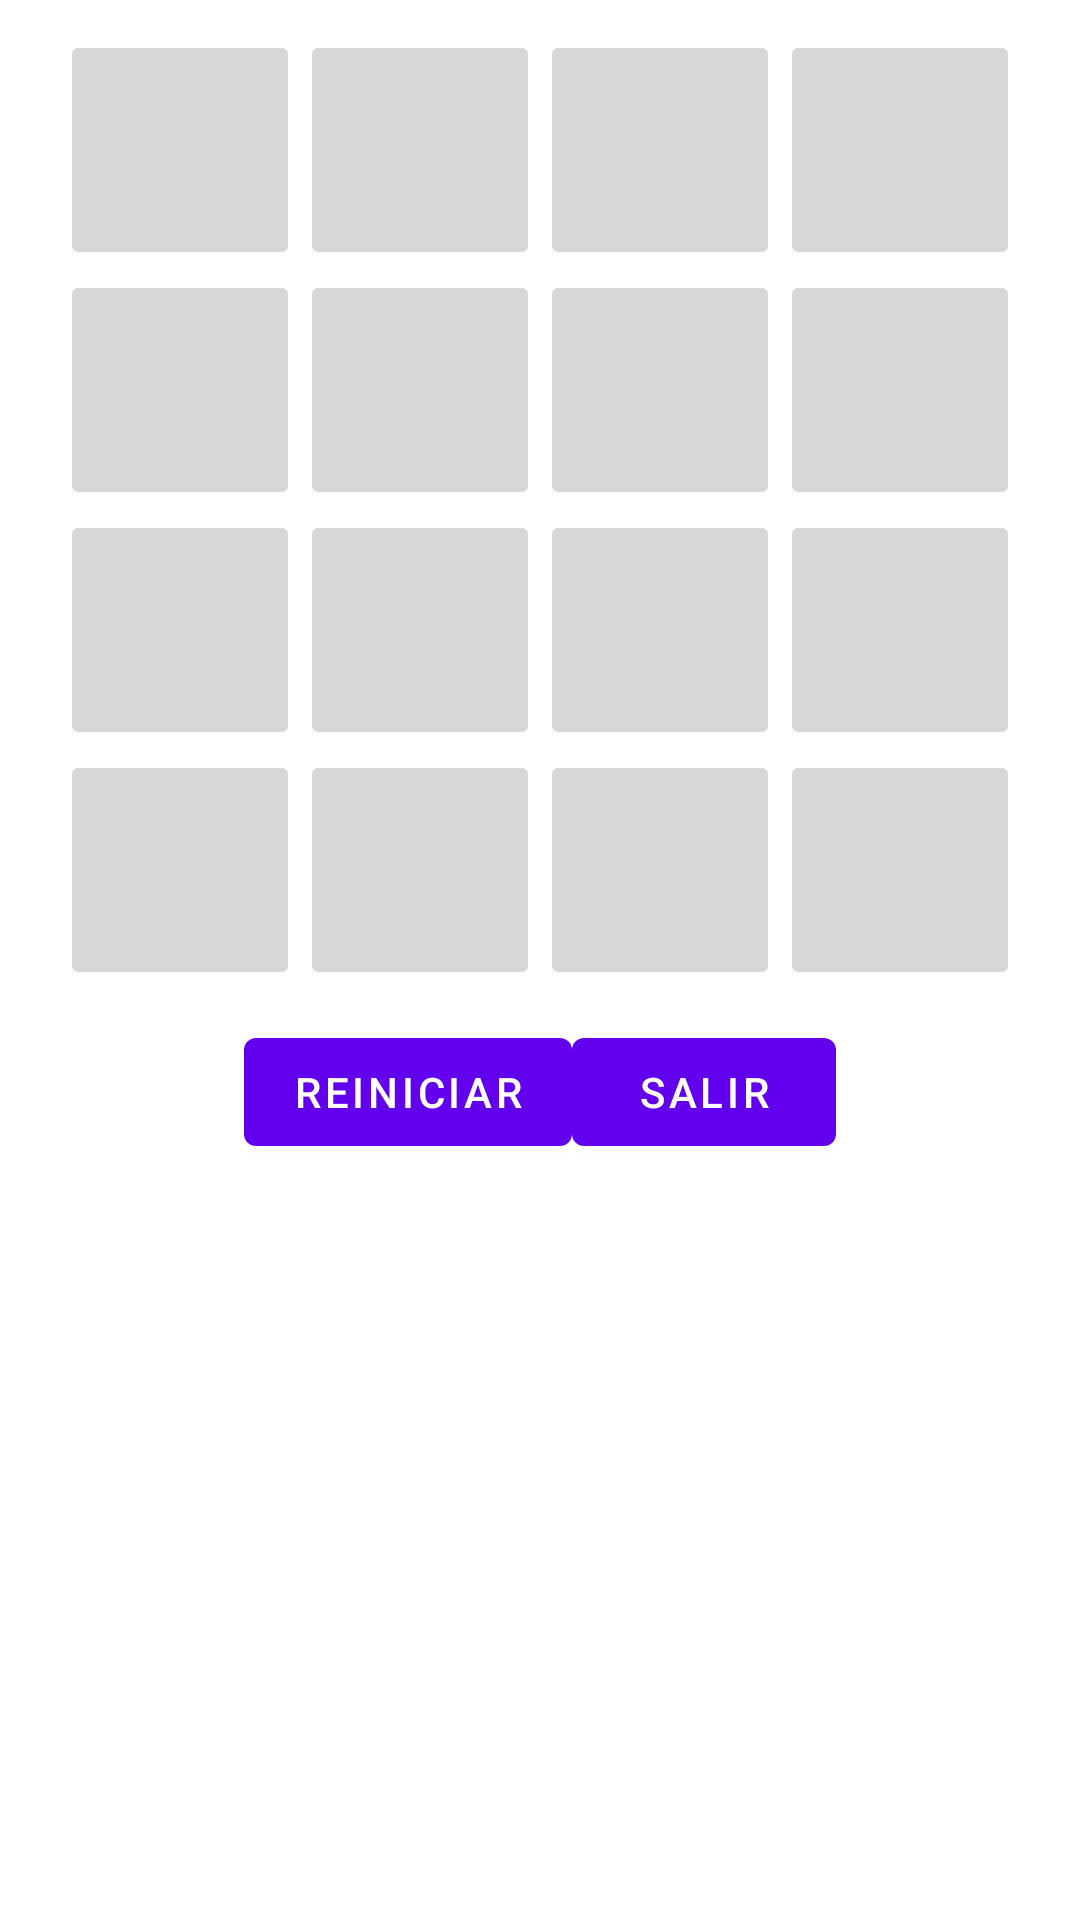

Here is an Android app screen rendered from its layout file. Give the layout XML and the strings, colors and styles it references.
<!-- AndroidManifest.xml: application theme Theme.ReinventateCovid -->
<!-- res/layout/activity_memory.xml -->
<?xml version="1.0" encoding="utf-8"?>
<LinearLayout xmlns:android="http://schemas.android.com/apk/res/android"
    android:orientation="vertical" android:layout_width="match_parent"
    android:layout_height="wrap_content">

    <TableLayout
        android:layout_width="match_parent"
        android:layout_height="wrap_content"
        android:padding="10dp">

        <TableRow
            android:layout_width="match_parent"
            android:layout_height="match_parent"
            android:gravity="center">

            <ImageButton
                android:layout_width="80dp"
                android:layout_height="80dp"
                android:id="@+id/boton00"
                android:layout_column="0" />

            <ImageButton
                android:layout_width="80dp"
                android:layout_height="80dp"
                android:id="@+id/boton01"
                android:layout_column="1" />

            <ImageButton
                android:layout_width="80dp"
                android:layout_height="80dp"
                android:id="@+id/boton02"
                android:layout_column="2" />

            <ImageButton
                android:layout_width="80dp"
                android:layout_height="80dp"
                android:id="@+id/boton03"
                android:layout_column="9" />
        </TableRow>

        <TableRow
            android:layout_width="match_parent"
            android:layout_height="match_parent"
            android:gravity="center">

            <ImageButton
                android:layout_width="80dp"
                android:layout_height="80dp"
                android:id="@+id/boton04"
                android:layout_column="0" />

            <ImageButton
                android:layout_width="80dp"
                android:layout_height="80dp"
                android:id="@+id/boton05"
                android:layout_column="1" />

            <ImageButton
                android:layout_width="80dp"
                android:layout_height="80dp"
                android:id="@+id/boton06"
                android:layout_column="2" />

            <ImageButton
                android:layout_width="80dp"
                android:layout_height="80dp"
                android:id="@+id/boton07"
                android:layout_column="9" />
        </TableRow>
        <TableRow
            android:layout_width="match_parent"
            android:layout_height="match_parent"
            android:gravity="center">

            <ImageButton
                android:layout_width="80dp"
                android:layout_height="80dp"
                android:id="@+id/boton08"
                android:layout_column="0" />

            <ImageButton
                android:layout_width="80dp"
                android:layout_height="80dp"
                android:id="@+id/boton09"
                android:layout_column="1" />

            <ImageButton
                android:layout_width="80dp"
                android:layout_height="80dp"
                android:id="@+id/boton10"
                android:layout_column="2" />

            <ImageButton
                android:layout_width="80dp"
                android:layout_height="80dp"
                android:id="@+id/boton11"
                android:layout_column="9" />
        </TableRow>
        <TableRow
            android:layout_width="match_parent"
            android:layout_height="match_parent"
            android:gravity="center">

            <ImageButton
                android:layout_width="80dp"
                android:layout_height="80dp"
                android:id="@+id/boton12"
                android:layout_column="0" />

            <ImageButton
                android:layout_width="80dp"
                android:layout_height="80dp"
                android:id="@+id/boton13"
                android:layout_column="1" />

            <ImageButton
                android:layout_width="80dp"
                android:layout_height="80dp"
                android:id="@+id/boton14"
                android:layout_column="2" />

            <ImageButton
                android:layout_width="80dp"
                android:layout_height="80dp"
                android:id="@+id/boton15"
                android:layout_column="9" />
        </TableRow>

    </TableLayout>

    <LinearLayout
        android:orientation="horizontal"
        android:layout_width="match_parent"
        android:layout_height="match_parent"
        android:gravity="center_horizontal">

        <Button
            android:layout_width="wrap_content"
            android:layout_height="wrap_content"
            android:text="reiniciar"
            android:id="@+id/Reiniciar" />

        <Button
            android:layout_width="wrap_content"
            android:layout_height="wrap_content"
            android:text="salir"
            android:id="@+id/Salir" />

    </LinearLayout>

    <LinearLayout
        android:orientation="vertical"
        android:layout_width="match_parent"
        android:layout_height="match_parent"
        android:gravity="center_horizontal">

        <TextView
            android:layout_width="wrap_content"
            android:layout_height="fill_parent"
            android:text="puntuacion"
            android:id="@+id/textoPuntuacion"
            android:textSize="25dp"
            android:layout_gravity="center" />
    </LinearLayout>

</LinearLayout>
<!-- resources referenced by this layout -->
<resources>
  <style name="Theme.ReinventateCovid" parent="Theme.MaterialComponents.DayNight.DarkActionBar">
          
          <item name="colorPrimary">@color/purple_500</item>
          <item name="colorPrimaryVariant">@color/purple_700</item>
          <item name="colorOnPrimary">@color/white</item>
          
          <item name="colorSecondary">@color/teal_200</item>
          <item name="colorSecondaryVariant">@color/teal_700</item>
          <item name="colorOnSecondary">@color/black</item>
          
          <item name="android:statusBarColor" tools:targetApi="l">?attr/colorPrimaryVariant</item>
          
      </style>
  <!-- not gathered from this repository: default colours our renderer supplied (Android Studio template values) -->
  <color name="purple_500">#FF6200EE</color>
  <color name="purple_700">#FF3700B3</color>
  <color name="teal_200">#FF03DAC5</color>
  <color name="teal_700">#FF018786</color>
  <color name="black">#FF000000</color>
  <color name="white">#FFFFFFFF</color>
</resources>
